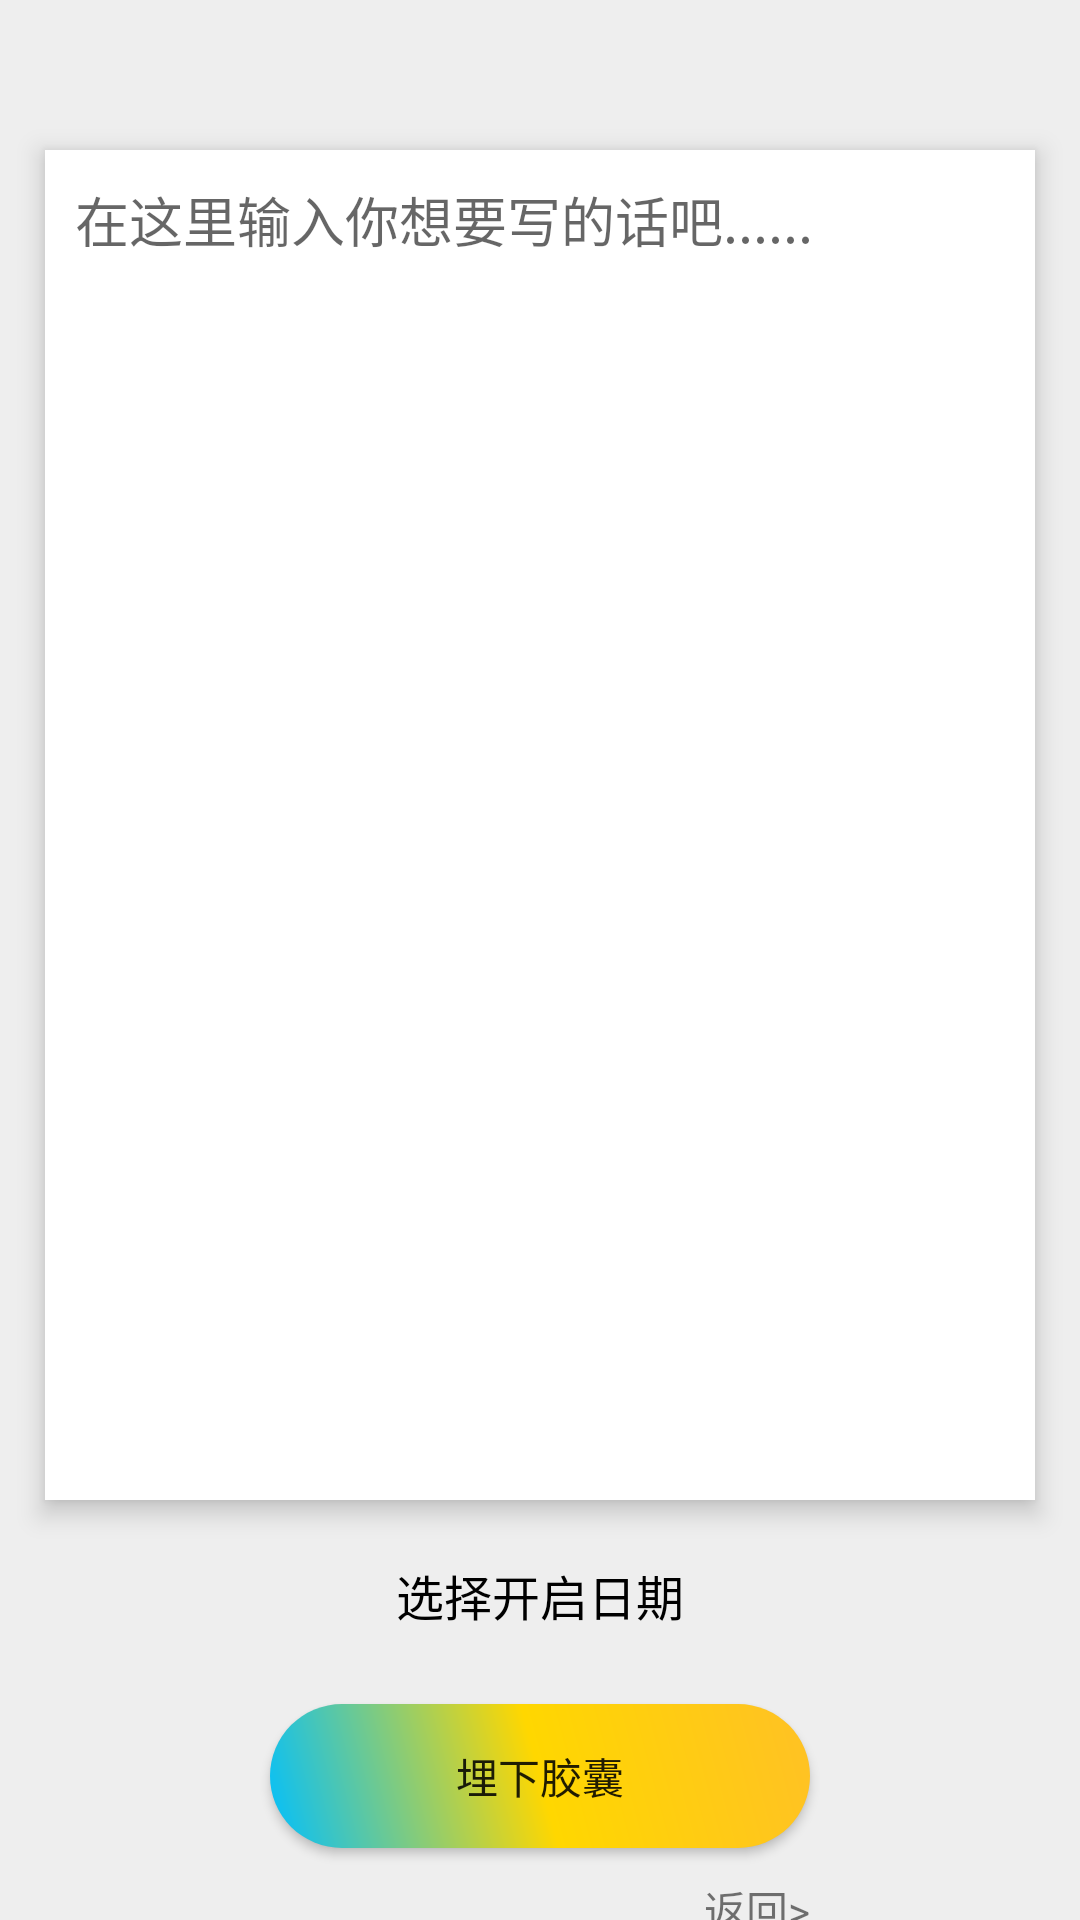

Write the Android layout XML for this screen, with the resource values it uses.
<!-- AndroidManifest.xml: application theme Theme.TimeCapsule_2 -->
<!-- res/layout/activity_add_page.xml -->
<?xml version="1.0" encoding="utf-8"?>
<androidx.constraintlayout.widget.ConstraintLayout xmlns:android="http://schemas.android.com/apk/res/android"
    xmlns:app="http://schemas.android.com/apk/res-auto"
    xmlns:tools="http://schemas.android.com/tools"
    android:layout_width="match_parent"
    android:layout_height="match_parent"
    android:background="#EEE"
    tools:context=".AddPage">

    <EditText
        android:id="@+id/edt_order_note_text"
        android:layout_width="330dp"
        android:layout_height="450dp"
        android:layout_marginTop="50dp"
        android:background="@color/white"
        android:elevation="5dp"
        android:gravity="top"
        android:hint="在这里输入你想要写的话吧......"
        android:minLines="5"
        android:padding="10dp"
        android:textColor="@color/black"
        app:layout_constraintEnd_toEndOf="parent"
        app:layout_constraintStart_toStartOf="parent"
        app:layout_constraintTop_toTopOf="parent"
        tools:ignore="MissingConstraints,SpeakableTextPresentCheck" />

    <Button
        android:id="@+id/submit"
        android:layout_width="180dp"
        android:layout_height="wrap_content"
        android:background="@drawable/bt2_style"
        android:text="埋下胶囊"
        android:onClick="click"
        app:layout_constraintEnd_toEndOf="@+id/textView2"
        app:layout_constraintStart_toStartOf="@+id/textView2"
        app:layout_constraintTop_toBottomOf="@+id/textView2" />

    <TextView
        android:id="@+id/textView2"
        android:layout_width="wrap_content"
        android:layout_height="wrap_content"
        android:layout_marginTop="20dp"
        android:minHeight="48dp"
        android:onClick="click"
        android:text="选择开启日期"
        android:textColor="@color/black"
        android:textSize="16sp"
        app:layout_constraintEnd_toEndOf="@+id/edt_order_note_text"
        app:layout_constraintStart_toStartOf="@+id/edt_order_note_text"
        app:layout_constraintTop_toBottomOf="@+id/edt_order_note_text" />

    <TextView
        android:id="@+id/textView3"
        android:layout_width="wrap_content"
        android:layout_height="wrap_content"
        android:layout_marginTop="10dp"
        android:text="返回>"
        android:onClick="click"
        app:layout_constraintEnd_toEndOf="@+id/submit"
        app:layout_constraintTop_toBottomOf="@+id/submit" />

</androidx.constraintlayout.widget.ConstraintLayout>
<!-- resources referenced by this layout -->
<resources>
  <color name="black">#FF000000</color>
  <color name="white">#FFFFFFFF</color>
  <!-- drawable bt2_style (drawable) -->
  <?xml version="1.0" encoding="utf-8"?>
  
  <shape xmlns:android="http://schemas.android.com/apk/res/android">
      
      
      <corners
          android:topRightRadius="25dp"
          android:bottomRightRadius="25dp"
          android:bottomLeftRadius="25dp"
          android:topLeftRadius="25dp"/>
      
  
      <gradient
          android:angle="45"
          android:startColor="@color/DeepSkyBlue"
          android:centerColor="#FFD700"
          android:endColor="#FFC125"/>
  </shape>
  <style name="Theme.TimeCapsule_2" parent="Theme.MaterialComponents.DayNight.DarkActionBar.Bridge">
      
          <item name="windowNoTitle">true</item>
          <item name="android:windowFullscreen">?android:windowNoTitle</item>
  
  
          <item name="colorPrimary">@color/DeepSkyBlue</item>
          <item name="colorPrimaryVariant">@color/purple_700</item>
          <item name="colorOnPrimary">@color/white</item>
          
          <item name="colorSecondary">@color/teal_200</item>
          <item name="colorSecondaryVariant">@color/teal_700</item>
          <item name="colorOnSecondary">@color/black</item>
          
          <item name="android:statusBarColor" tools:targetApi="l">?attr/colorPrimaryVariant</item>
          
          <item name="colorAccent">@color/colorAccent</item>
      </style>
  <color name="DeepSkyBlue">#00BFFF</color>
  <color name="purple_700">#FF3700B3</color>
  <color name="teal_200">#FF03DAC5</color>
  <color name="teal_700">#FF018786</color>
  <color name="colorAccent">#00BFFF</color>
</resources>
